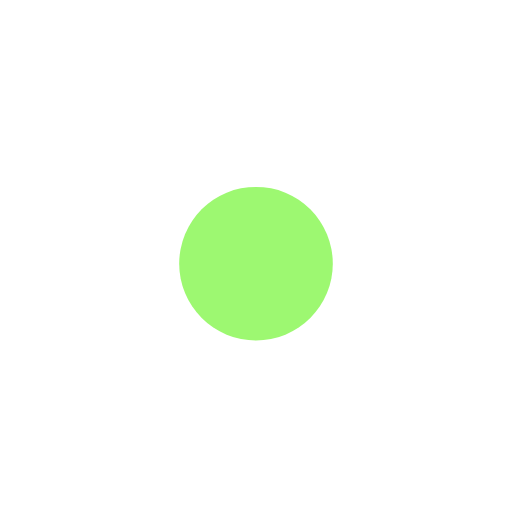
t = 0.00 s
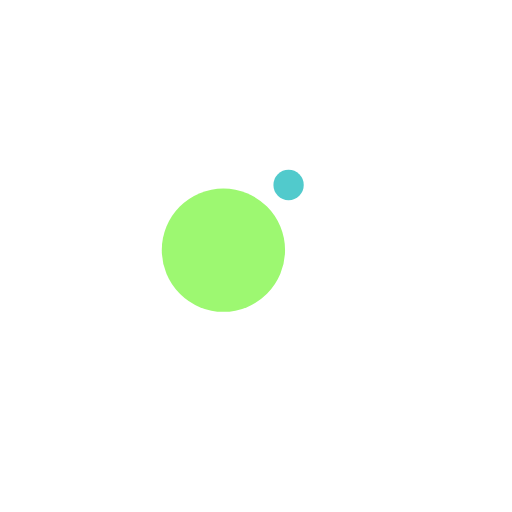
t = 0.13 s
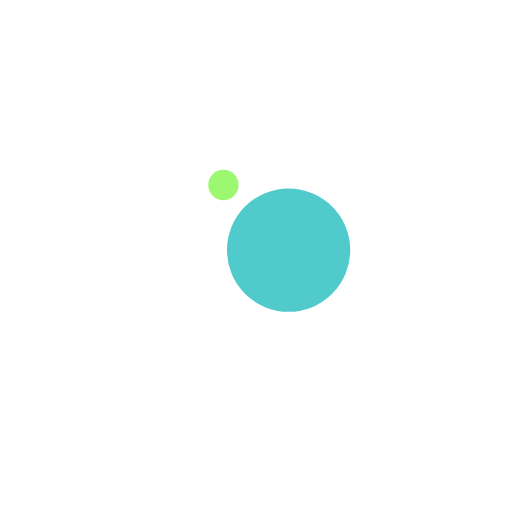
t = 0.38 s
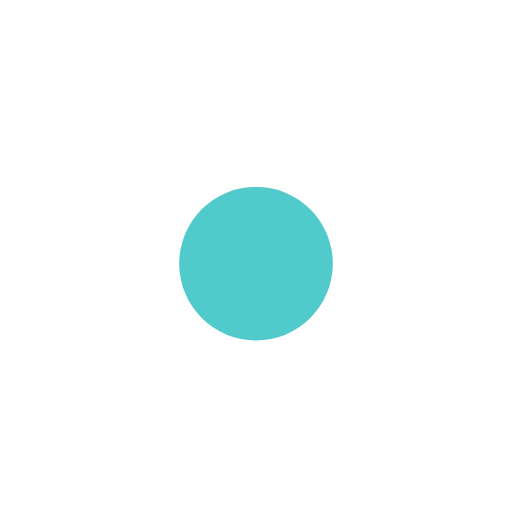
t = 0.50 s
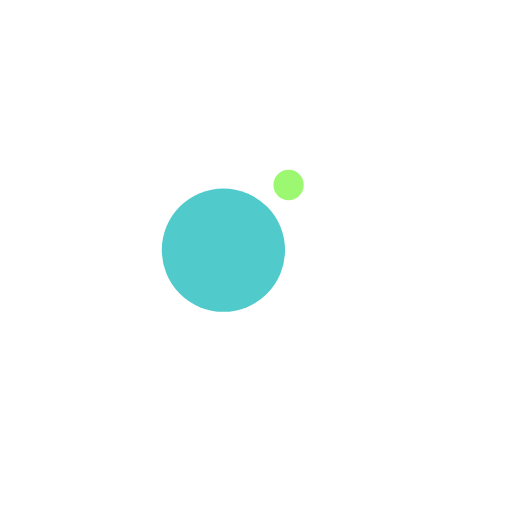
t = 0.63 s
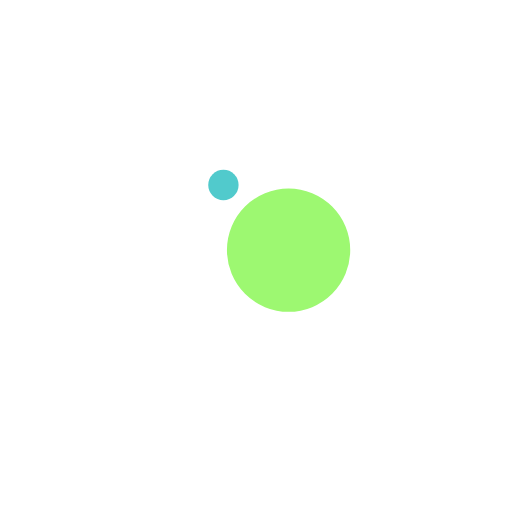
t = 0.88 s

The animated SVG that drew these frames (rendered in a browser with its animation timeline set to each time). Animation: 4 SMIL elements (animate=2,animateTransform=2); one cycle of 1.00 s, repeats indefinitely.

<svg width="70px"  height="70px"  xmlns="http://www.w3.org/2000/svg" viewBox="0 0 100 100" preserveAspectRatio="xMidYMid" class="lds-ball2" style="background: rgba(0, 0, 0, 0) none repeat scroll 0% 0%;"><g ng-attr-transform="translate(0,{{config.dy}})" transform="translate(0,-7.5)"><circle cx="50" ng-attr-cy="{{config.cy}}" r="10" ng-attr-fill="{{config.c1}}" cy="41" fill="#51CACC"><animateTransform attributeName="transform" type="rotate" calcMode="linear" values="0 50 50;360 50 50" keyTimes="0;1" dur="1s" begin="0s" repeatCount="indefinite"></animateTransform><animate attributeName="r" calcMode="spline" values="0;15;0" keyTimes="0;0.5;1" dur="1" keySplines="0.2 0 0.8 1;0.2 0 0.8 1" begin="0s" repeatCount="indefinite"></animate></circle><circle cx="50" ng-attr-cy="{{config.cy}}" r="10" ng-attr-fill="{{config.c2}}" cy="41" fill="#9df871"><animateTransform attributeName="transform" type="rotate" calcMode="linear" values="180 50 50;540 50 50" keyTimes="0;1" dur="1s" begin="0s" repeatCount="indefinite"></animateTransform><animate attributeName="r" calcMode="spline" values="15;0;15" keyTimes="0;0.5;1" dur="1" keySplines="0.2 0 0.8 1;0.2 0 0.8 1" begin="0s" repeatCount="indefinite"></animate></circle></g></svg>